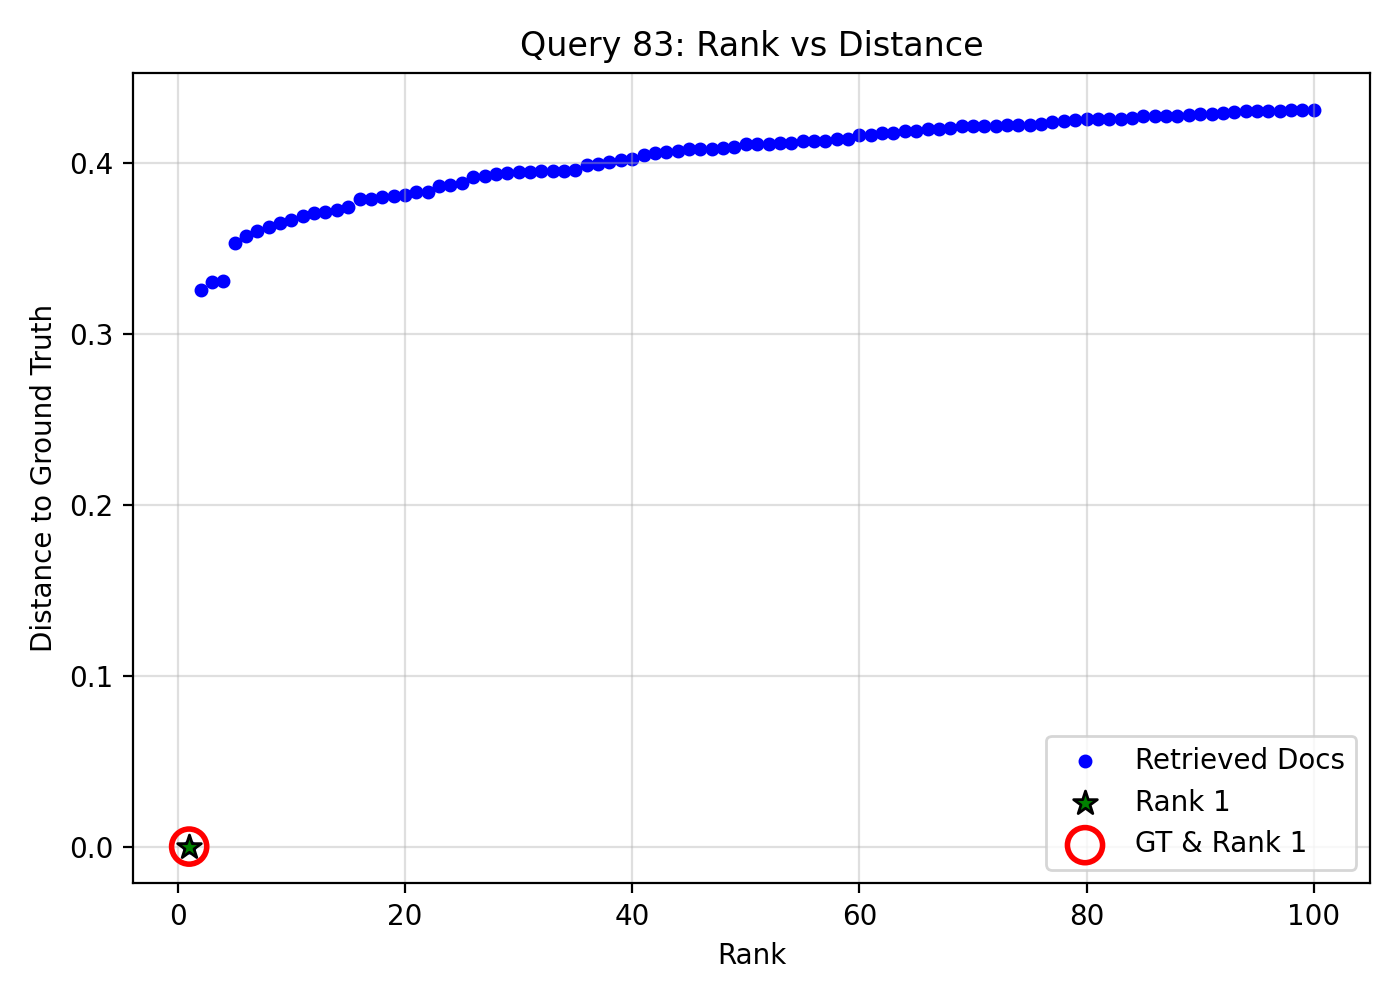

The file beside this chart, header and first rows:
query_idx, query_gt_id, doc_id, rank, distance, is_gt, is_rank_1
83, 9381529, a4794048-4373-4e76-8c68-abf6c7278817, 1, 0.0, 1, 1
83, 9381529, 36128219-6b57-4ffd-9ff0-399f34955337, 2, 0.3258, 0, 0
83, 9381529, dac8150d-cbfd-41f2-b1c0-87c39c44406a, 3, 0.3303, 0, 0
83, 9381529, 33e61628-d4c7-4e88-9dc3-435a3ce430ca, 4, 0.3311, 0, 0
83, 9381529, 12d820bf-e4ce-4eb9-b49c-b375c6e4f278, 5, 0.3535, 0, 0
83, 9381529, b8ad1d31-e21e-4d68-9ca7-c80dd70cec37, 6, 0.3578, 0, 0
83, 9381529, 97b580d3-e60b-4a7a-9b76-5cb65ae727c8, 7, 0.3603, 0, 0
83, 9381529, 55158921-985d-49ec-9c33-f22c3f2f8d62, 8, 0.3629, 0, 0
83, 9381529, 4037e369-73eb-4c13-8d3d-696acb03c205, 9, 0.3648, 0, 0
83, 9381529, bc975ad6-a5f0-4f3f-929e-f5d5d92dc9e2, 10, 0.3671, 0, 0
83, 9381529, c52ea1e9-19b4-49fa-bb07-b33cbd4bd6a8, 11, 0.3694, 0, 0
83, 9381529, 48d8cecb-1254-4eea-a9bb-38de655acd0d, 12, 0.371, 0, 0
83, 9381529, f6f87b87-f2e5-4c02-8679-0e0d10a14bfa, 13, 0.3718, 0, 0
83, 9381529, 2d68331e-a38e-4fe9-98d7-591f6cc1552a, 14, 0.3729, 0, 0
83, 9381529, 33c537e3-13a8-4360-8d15-72ece39e54e4, 15, 0.3747, 0, 0
83, 9381529, 23aa5e08-0709-4980-9928-4d9ae3b181cc, 16, 0.3793, 0, 0
83, 9381529, 0c45e706-20d5-4205-b888-e7bf13687cf8, 17, 0.3794, 0, 0
83, 9381529, a0af09c2-d631-45c3-b391-bbded44aa811, 18, 0.3802, 0, 0
83, 9381529, e66e7795-4aad-4c93-806b-914b15dae0d6, 19, 0.3807, 0, 0
83, 9381529, a0e9882e-2b28-49e2-b5ad-25f85ef950be, 20, 0.3813, 0, 0
83, 9381529, ce206d1a-f9f3-4785-9c62-1f5b67270a5a, 21, 0.3833, 0, 0
83, 9381529, 257529fa-5fd2-4a29-933b-4313d47dc94f, 22, 0.3836, 0, 0
83, 9381529, 186307dd-11cd-4496-91bc-36cd372c2812, 23, 0.3871, 0, 0
83, 9381529, 1c9f593c-f1e0-4020-bd72-152533606a5b, 24, 0.3872, 0, 0
83, 9381529, 2376b2ab-9f49-425e-b49e-5f277806fe04, 25, 0.3883, 0, 0
83, 9381529, 535d53a2-f0b8-4ef9-bee8-4184557cf513, 26, 0.3919, 0, 0
83, 9381529, f2be2ae8-5c85-49bb-8e92-b991210d9202, 27, 0.3925, 0, 0
83, 9381529, b3234366-9379-4cea-9cef-b38594be46b8, 28, 0.3941, 0, 0
83, 9381529, 8fd3b74e-b8a5-4109-a4c8-eee6a3780958, 29, 0.3942, 0, 0
83, 9381529, 95658c8b-beb8-4726-9f82-4f150f36889d, 30, 0.3948, 0, 0
83, 9381529, b0ae33ef-da32-4029-8e5d-07cf4b2da803, 31, 0.3951, 0, 0
83, 9381529, a78fc05b-8a9a-47e5-a4b7-f963b428b969, 32, 0.3955, 0, 0
83, 9381529, 34d5b0ee-e5fe-49ab-b603-65ac3225ae54, 33, 0.3956, 0, 0
83, 9381529, a6313f1e-1a3c-473c-b31f-e7e8c96c7eef, 34, 0.3957, 0, 0
83, 9381529, c1cfb9f4-f19e-47fe-be9d-990430602c67, 35, 0.3963, 0, 0
83, 9381529, db254c9a-76ad-4556-93c0-4d25c8a0019d, 36, 0.3991, 0, 0
83, 9381529, d592fa29-307c-426a-9932-288b754fcce5, 37, 0.3997, 0, 0
83, 9381529, 55e0bcb1-c854-475d-a9a4-4d5278f9597f, 38, 0.401, 0, 0
83, 9381529, 9a6b7f18-19ef-4fab-b7d9-6349b8e5fa1b, 39, 0.4021, 0, 0
83, 9381529, 2e9ddad3-a834-4aab-93b9-a0a3a7f5d7c5, 40, 0.4028, 0, 0
83, 9381529, a8133ea4-3c1e-474f-8e27-baafe9d69fcf, 41, 0.405, 0, 0
83, 9381529, e16cf812-7bcf-4a8f-955d-64e3dfa6ae19, 42, 0.4059, 0, 0
83, 9381529, f87a43ce-5558-4de1-8042-9d14fc086e7c, 43, 0.4068, 0, 0
83, 9381529, e807d433-465e-41cd-9f6d-15a578128df4, 44, 0.4073, 0, 0
83, 9381529, 5ddd307f-d1f1-4b87-8469-fdd846415a74, 45, 0.4082, 0, 0
83, 9381529, 8d9c4455-e7ac-4c06-b782-d29c255a70ff, 46, 0.4083, 0, 0
83, 9381529, fabe1633-fa07-4ddf-9e3b-0120729e579b, 47, 0.4084, 0, 0
83, 9381529, 13cc91db-24c8-48c6-9fd0-77ab5ac878ee, 48, 0.4089, 0, 0
83, 9381529, a69c3eb0-ce38-4768-bcfc-6e73062adaa8, 49, 0.4096, 0, 0
83, 9381529, 7aebbbc0-2e62-4f1b-9b84-e1eb59be5a9b, 50, 0.4111, 0, 0
83, 9381529, 095a8709-ebdd-4dc4-a3ff-1c0faa5afa1f, 51, 0.4114, 0, 0
83, 9381529, 2eead894-551d-4761-9249-4e0d66ed71c1, 52, 0.4115, 0, 0
83, 9381529, a1da5655-2e1f-4e56-91aa-ede1076d34c2, 53, 0.4121, 0, 0
83, 9381529, 19f377bb-da6c-4aa8-8f99-e3826124f602, 54, 0.4122, 0, 0
83, 9381529, 0d013e43-751e-41b6-8c73-38f0526d8fd9, 55, 0.4129, 0, 0
83, 9381529, 5b5c1e4e-fdf0-4043-854e-8196f30d077b, 56, 0.413, 0, 0
83, 9381529, 13645695-3615-4a97-81c0-81388a769ae3, 57, 0.4132, 0, 0
83, 9381529, a5c79517-010d-4005-ab05-456083342447, 58, 0.4143, 0, 0
83, 9381529, 67431e4b-819b-4913-b3ef-6fafa131a794, 59, 0.4144, 0, 0
83, 9381529, 8e4643e8-5f10-4a77-98fc-8ac88464c815, 60, 0.4164, 0, 0
... 40 more rows
